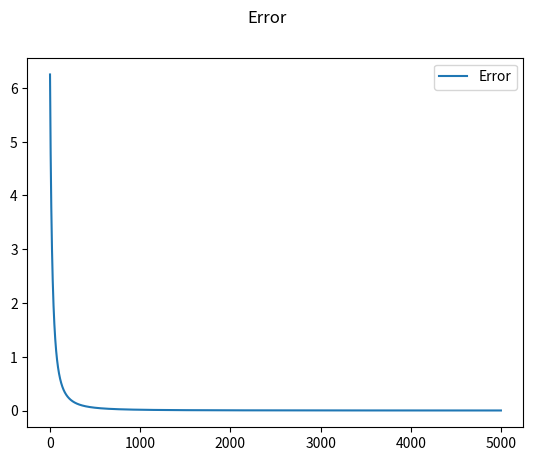
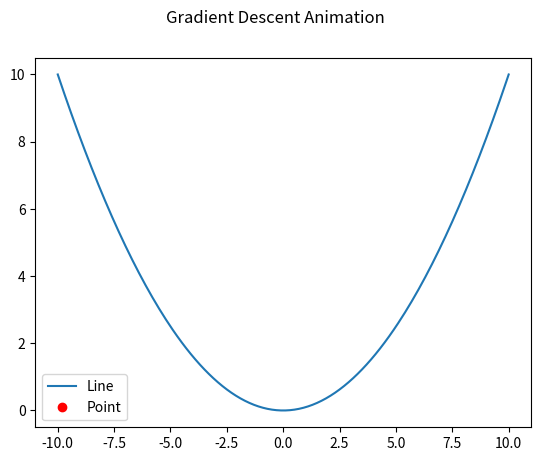

Source code (Python) for these figures, in order:
import numpy as np
from matplotlib import pyplot as plt
from matplotlib.animation import FuncAnimation

def y_func(x): return 0.1 * x ** 2
# def y_func(x): return np.sin(0.5 * x) + 0.3 * np.sin(2 * x) + 0.2 * x

def mean_squared_error(predicted, target):
    return np.mean(np.square(predicted - target))    

x_min_max, step = 10, 0.1
x_data = np.arange(-x_min_max, x_min_max + step, step)
y_data = y_func(x_data)

y_target = 0

"""
TODO:
Fix  MatplotlibDeprecationWarning: dots.set_data(point) by using scatter or something, not a hacky way
Add percentage done on animation printout
Add error threshold use
"""

learning_rate = 0.01
error_threshold = 0.0001

positions_and_errors = []

max_iterations = 5000 + 1

x = np.random.choice(x_data)
 
for i in range(max_iterations):
    y = y_func(x)
    
    error = mean_squared_error(y, y_target)
    positions_and_errors.append(((x, y), error))
    
    error_delta = mean_squared_error(y_func(x + 0.00001), y_target)
    gradient = (error_delta - error) / 0.00001
    
    x += learning_rate * -gradient


# --- Plotting stuff ---

error_figure, error_axis = plt.subplots()
error_figure.suptitle("Error")
error_axis.plot([error for position, error in positions_and_errors ], label = "Error")
error_axis.legend(loc="best")

figure, axis = plt.subplots()
figure.suptitle("Gradient Descent Animation")
axis.plot(x_data, y_data, label="Line")
(dots,) = axis.plot([], [], "ro", label="Point")
axis.legend(loc="best")


def init():
    dots.set_data([], [])
    return (dots,)

print_step = 100
def update(n_frame):
    global last
    
    point, error = positions_and_errors[n_frame]
    
    dots.set_data(point)
    
    if (n_frame % print_step == 0):
        last_point, last_error = positions_and_errors[max(n_frame - print_step, 0)]
        print(f"#{n_frame}: {point=}, {error=}. {(last_error - error) / last_error:%} better than last")
    
    return (dots,)

animation = FuncAnimation(figure, update, frames=len(positions_and_errors), init_func=init, blit=True, interval=0.001, repeat=False)

plt.show()
